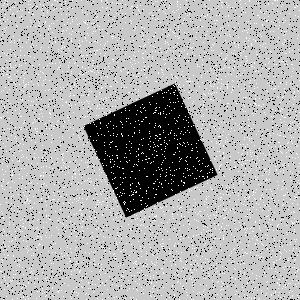

The data file committed next to this chart (first rows):
Type, X, Y
Salt, 288, 258
Salt, 162, 170
Salt, 292, 97
Salt, 228, 297
Salt, 183, 185
Salt, 33, 255
Salt, 226, 42
Salt, 262, 25
Salt, 284, 145
Salt, 28, 12
Salt, 273, 133
Salt, 180, 204
Salt, 130, 8
Salt, 40, 4
Salt, 148, 271
Salt, 22, 219
Salt, 266, 178
Salt, 155, 41
Salt, 100, 274
Salt, 265, 205
Salt, 124, 157
Salt, 179, 37
Salt, 207, 259
Salt, 130, 41
Salt, 270, 51
Salt, 244, 223
Salt, 62, 159
Salt, 237, 263
Salt, 214, 158
Salt, 276, 169
Salt, 297, 125
Salt, 215, 119
Salt, 204, 251
Salt, 169, 5
Salt, 33, 33
Salt, 20, 129
Salt, 277, 229
Salt, 231, 74
Salt, 9, 62
Salt, 289, 40
Salt, 283, 35
Salt, 105, 153
Salt, 30, 0
Salt, 256, 163
Salt, 166, 114
Salt, 68, 172
Salt, 82, 221
Salt, 249, 1
Salt, 197, 64
Salt, 73, 170
Salt, 212, 172
Salt, 96, 158
Salt, 266, 189
Salt, 240, 65
Salt, 211, 99
Salt, 115, 259
Salt, 155, 194
Salt, 31, 214
Salt, 254, 198
Salt, 131, 195
... 8,940 more rows
